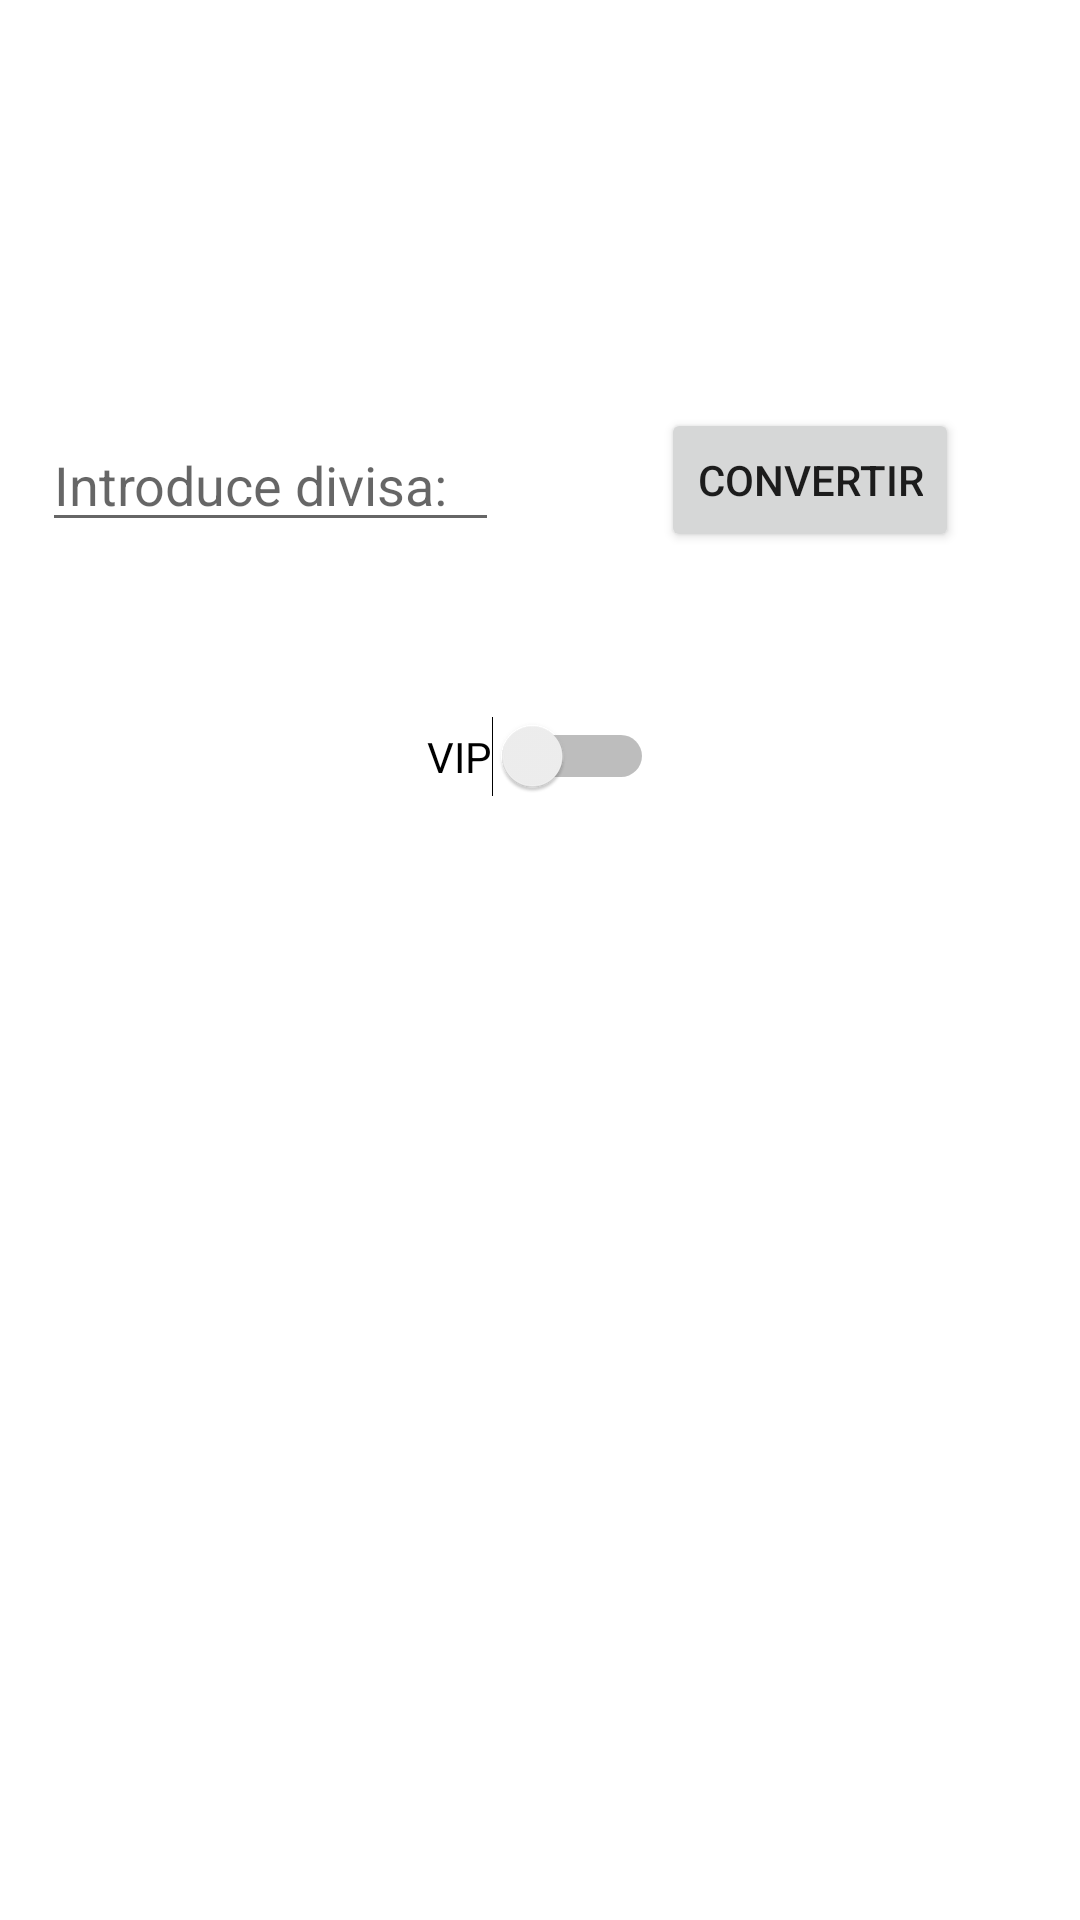

This screen was rendered from an Android layout file. Write that file and the resources it references.
<!-- AndroidManifest.xml: application theme Theme.FirstRecicler -->
<!-- res/layout/activity_main.xml -->
<?xml version="1.0" encoding="utf-8"?>
<androidx.constraintlayout.widget.ConstraintLayout xmlns:android="http://schemas.android.com/apk/res/android"
    xmlns:app="http://schemas.android.com/apk/res-auto"
    xmlns:tools="http://schemas.android.com/tools"
    android:layout_width="match_parent"
    android:layout_height="match_parent"
    tools:context=".MainActivity">

    <EditText
        android:id="@+id/divisa"
        android:layout_width="wrap_content"
        android:layout_height="wrap_content"
        android:hint="Introduce divisa:   "
        app:layout_constraintBottom_toTopOf="@+id/recyclerView"
        app:layout_constraintEnd_toStartOf="@+id/guideline"
        app:layout_constraintStart_toStartOf="parent"
        app:layout_constraintTop_toTopOf="parent" />

    <androidx.recyclerview.widget.RecyclerView
        android:id="@+id/recyclerView"
        android:layout_width="match_parent"
        android:layout_height="wrap_content"
        app:layout_constraintBottom_toBottomOf="parent"
        app:layout_constraintEnd_toEndOf="parent"
        app:layout_constraintStart_toStartOf="parent"
        app:layout_constraintTop_toTopOf="parent" />

    <TextView
        android:id="@+id/conversion"
        android:layout_width="wrap_content"
        android:layout_height="wrap_content"
        android:text=""
        app:layout_constraintBottom_toBottomOf="parent"
        app:layout_constraintEnd_toEndOf="parent"
        app:layout_constraintStart_toStartOf="parent"
        app:layout_constraintTop_toBottomOf="@+id/recyclerView" />

    <Switch
        android:id="@+id/clienteVIP"
        android:layout_width="wrap_content"
        android:layout_height="wrap_content"
        android:text="VIP"
        app:layout_constraintBottom_toTopOf="@+id/recyclerView"
        app:layout_constraintEnd_toEndOf="parent"
        app:layout_constraintStart_toStartOf="parent"
        app:layout_constraintTop_toBottomOf="@+id/convertir"></Switch>

    <Button
        android:id="@+id/convertir"
        android:layout_width="wrap_content"
        android:layout_height="wrap_content"
        android:text="Convertir"
        app:layout_constraintBottom_toTopOf="@+id/recyclerView"
        app:layout_constraintEnd_toEndOf="parent"
        app:layout_constraintStart_toStartOf="@+id/guideline"
        app:layout_constraintTop_toTopOf="parent" />

    <androidx.constraintlayout.widget.Guideline
        android:id="@+id/guideline"
        android:layout_width="wrap_content"
        android:layout_height="wrap_content"
        android:orientation="vertical"
        app:layout_constraintGuide_percent="0.5" />
</androidx.constraintlayout.widget.ConstraintLayout>
<!-- resources referenced by this layout -->
<resources>
  <style name="Theme.FirstRecicler" parent="Theme.MaterialComponents.DayNight.DarkActionBar">
          
          <item name="colorPrimary">@color/purple_500</item>
          <item name="colorPrimaryVariant">@color/purple_700</item>
          <item name="colorOnPrimary">@color/white</item>
          
          <item name="colorSecondary">@color/teal_200</item>
          <item name="colorSecondaryVariant">@color/teal_700</item>
          <item name="colorOnSecondary">@color/black</item>
          
          <item name="android:statusBarColor">?attr/colorPrimaryVariant</item>
          
      </style>
  <!-- not gathered from this repository: default colours our renderer supplied (Android Studio template values) -->
  <color name="purple_500">#FF6200EE</color>
  <color name="purple_700">#FF3700B3</color>
  <color name="teal_200">#FF03DAC5</color>
  <color name="teal_700">#FF018786</color>
  <color name="black">#FF000000</color>
  <color name="white">#FFFFFFFF</color>
</resources>
